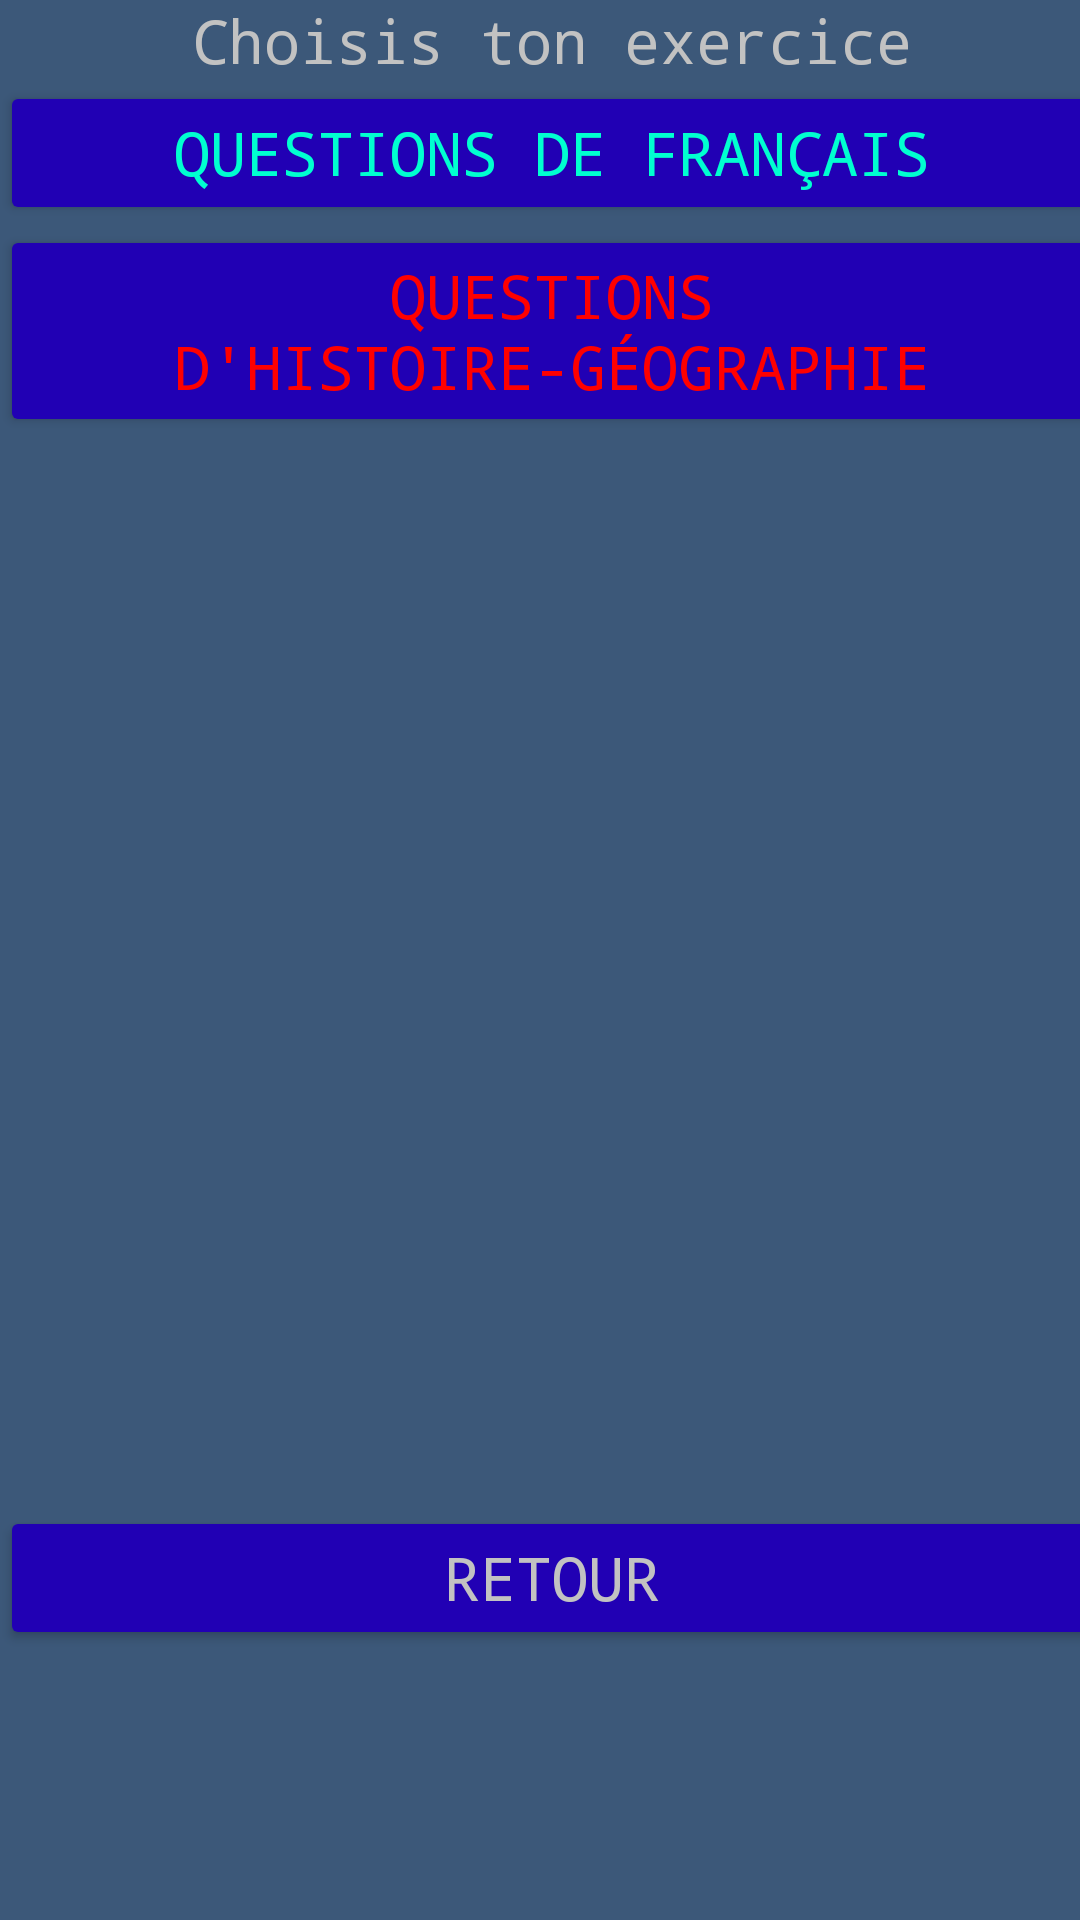

Reconstruct the res/layout file that produces this screen, plus the resources it refers to.
<!-- AndroidManifest.xml: application theme AppTheme -->
<!-- res/layout/activity_choice_exs_culture.xml -->
<?xml version="1.0" encoding="utf-8"?>
<android.support.constraint.ConstraintLayout xmlns:android="http://schemas.android.com/apk/res/android"
    xmlns:app="http://schemas.android.com/apk/res-auto"
    xmlns:tools="http://schemas.android.com/tools"
    android:layout_width="match_parent"
    android:layout_height="match_parent"
    tools:context="com.example.jul.m4104c_projet2.ChoiceExsCultureActivity">

    <LinearLayout
        android:layout_width="368dp"
        android:layout_height="550dp"
        android:orientation="vertical"
        tools:layout_editor_absoluteX="8dp"
        tools:layout_editor_absoluteY="8dp">

        <TextView
            android:id="@+id/choiceFrInstr"
            android:layout_width="match_parent"
            android:layout_height="wrap_content"
            android:text="Choisis ton exercice" />

        <Button
            android:id="@+id/choiceCultFr"
            android:layout_width="match_parent"
            android:layout_height="wrap_content"
            android:text="Questions de Français"
            android:onClick="clickFr"
            android:textColor="#00ffd0"/>
        <Button
            android:id="@+id/choiceCultHistoire"
            android:layout_width="match_parent"
            android:layout_height="wrap_content"
            android:text="Questions d'Histoire-Géographie"
            android:onClick="clickHist"
            android:textColor="#ff0000"/>
        <LinearLayout
            android:layout_width="match_parent"
            android:layout_height="match_parent"
            android:layout_weight="1"></LinearLayout>
        <Button
            android:layout_width="match_parent"
            android:layout_height="wrap_content"
            android:text="Retour"
            android:onClick="clickBack"/>
    </LinearLayout>
</android.support.constraint.ConstraintLayout>
<!-- resources referenced by this layout -->
<resources>
  <style name="AppTheme" parent="Theme.Design.Light.NoActionBar">
          
          <item name="colorPrimary">@color/colorPrimary</item>
          <item name="colorPrimaryDark">@color/colorPrimaryDark</item>
          <item name="colorAccent">@color/colorAccent</item>
          <item name="buttonStyle">@style/m_style_buttons_base</item>
          <item name="android:fontFamily">monospace</item>
          <item name="android:colorButtonNormal">@color/colorButtonNormal</item>
          <item name="android:textViewStyle">@style/m_style_text_view_base</item>
          <item name="android:background">#3c5879</item>
          <item name="android:textColor">@color/colorButtonText</item>
          <item name="android:textColorHint">#92ffffff</item>
          <item name="android:textSize">20dp</item>
          <item name="android:textColorPrimary">@color/colorButtonText</item>
          
      </style>
  <color name="colorPrimary">#3F51B5</color>
  <color name="colorPrimaryDark">#2a3891</color>
  <color name="colorAccent">#000ac4</color>
  <style name="m_style_buttons_base" parent="Widget.AppCompat.Button">
          <item name="colorControlHighlight">@color/colorButtonClicked</item>
  
      </style>
  <color name="colorButtonNormal">#2100b4</color>
  <style name="m_style_text_view_base" parent="Base.Widget.AppCompat.TextView.SpinnerItem">
          <item name="android:gravity">center_horizontal</item>
      </style>
  <color name="colorButtonText">#c2c2c2</color>
  <color name="colorButtonClicked">#150073</color>
</resources>
